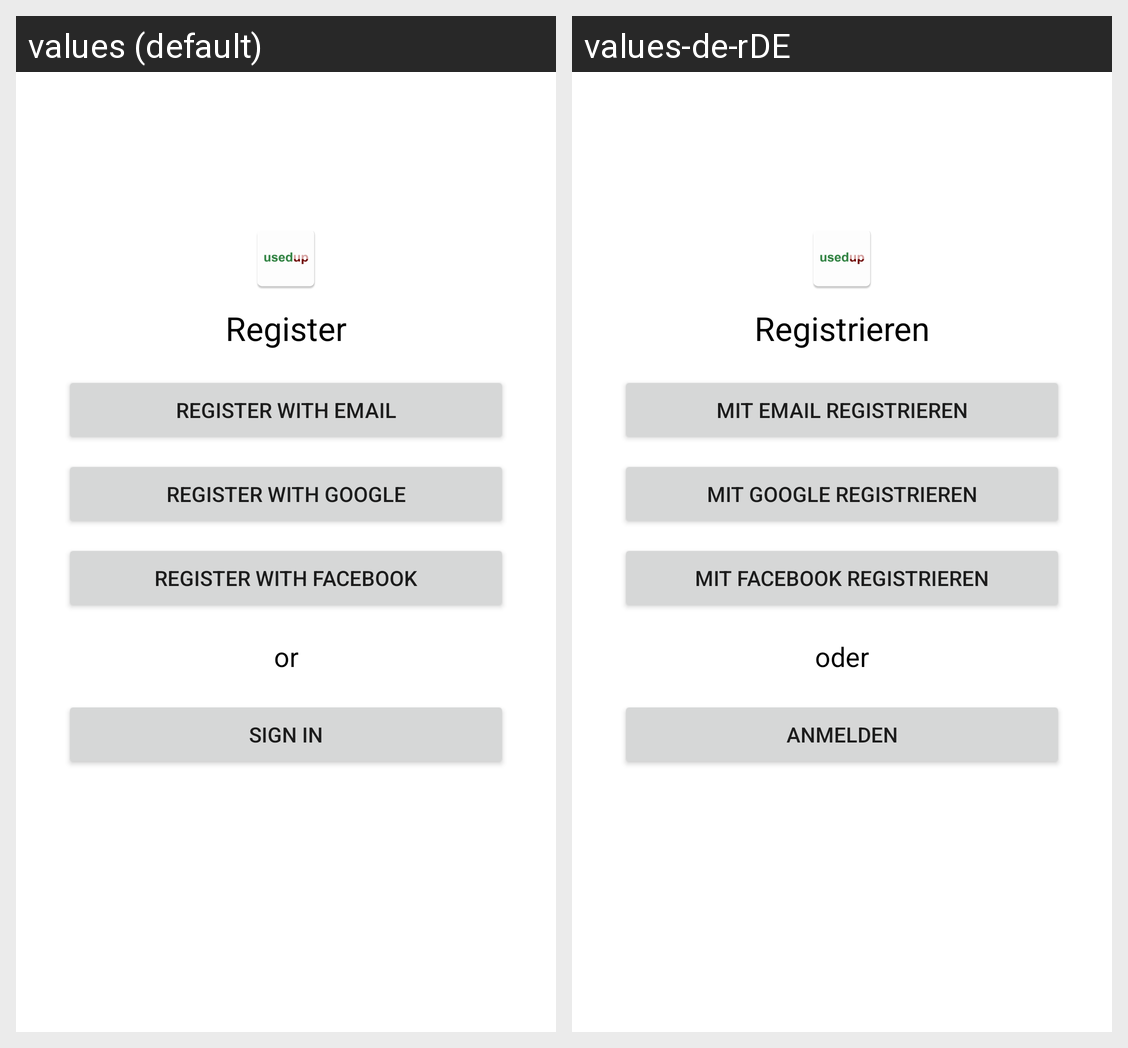

Translations of the strings shown on this Android screen, per locale in the grid:
Android screen res/layout/register_fragment.xml rendered under 2 locales, left to right: values (default), values-de-rDE. Device: Nexus 5 (rendered at 1080×1920; each locale shown at half size, 540×960, under a caption strip naming it); theme AppTheme.
Strings drawn on this screen, with the default value and each locale's value (text and hints the layout hard-codes, and strings that could not be matched under every locale, appear in the picture but are not listed):

register_with_google
  values: Register with Google
  values-de-rDE: Mit Google registrieren

register_with_email
  values: Register with Email
  values-de-rDE: Mit Email registrieren

register_with_facebook
  values: Register with Facebook
  values-de-rDE: Mit Facebook registrieren

register
  values: Register
  values-de-rDE: Registrieren

or
  values: or
  values-de-rDE: oder

sign_in
  values: Sign In
  values-de-rDE: Anmelden
